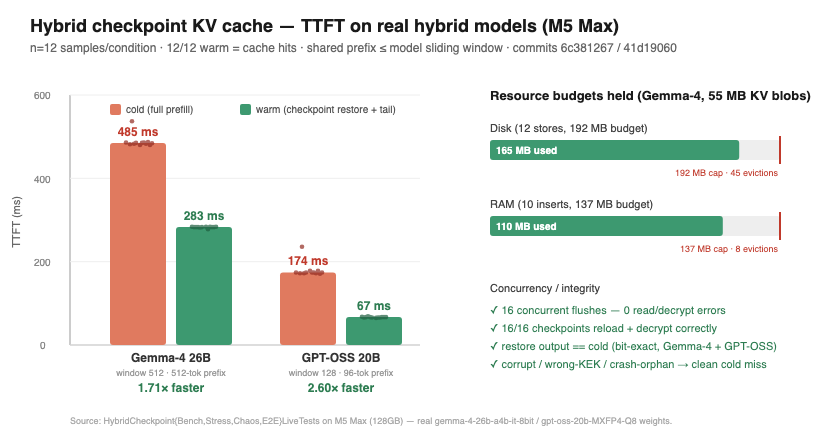

Data behind this chart, as committed beside it:
# TTFT benchmark — hybrid checkpoint KV …, M5 Max (128GB), real weights.
# HybridCheckpointBenchLiveTests, n=12 samples/condition, 12/12 warm = cache hits.
# Prefix length differs per model: it mu…
#   gemma4: mlx-community/gemma-4-26b-a4…, window 512, prefix 512 tok
#   gptoss: mlx-community/gpt-oss-20b-MX…, window 128, prefix  96 tok
# Raw per-sample TTFT in milliseconds.
model, condition, sample, ttft_ms
gemma4, cold, 0, 537
gemma4, cold, 1, 480
gemma4, cold, 2, 487
gemma4, cold, 3, 486
gemma4, cold, 4, 484
gemma4, cold, 5, 485
gemma4, cold, 6, 486
gemma4, cold, 7, 482
gemma4, cold, 8, 480
gemma4, cold, 9, 485
gemma4, cold, 10, 483
gemma4, cold, 11, 483
gemma4, warm, 0, 283
gemma4, warm, 1, 284
gemma4, warm, 2, 283
gemma4, warm, 3, 284
gemma4, warm, 4, 284
gemma4, warm, 5, 283
gemma4, warm, 6, 284
gemma4, warm, 7, 283
gemma4, warm, 8, 283
gemma4, warm, 9, 282
gemma4, warm, 10, 278
gemma4, warm, 11, 283
gptoss, cold, 0, 236
gptoss, cold, 1, 178
gptoss, cold, 2, 178
gptoss, cold, 3, 174
gptoss, cold, 4, 174
gptoss, cold, 5, 174
gptoss, cold, 6, 174
gptoss, cold, 7, 172
gptoss, cold, 8, 171
gptoss, cold, 9, 174
gptoss, cold, 10, 172
gptoss, cold, 11, 172
gptoss, warm, 0, 69
gptoss, warm, 1, 65
gptoss, warm, 2, 67
gptoss, warm, 3, 68
gptoss, warm, 4, 67
gptoss, warm, 5, 66
gptoss, warm, 6, 66
gptoss, warm, 7, 66
gptoss, warm, 8, 67
gptoss, warm, 9, 66
gptoss, warm, 10, 67
gptoss, warm, 11, 66
# Summary: gemma4 cold 485ms -> warm 283…
